Dataset: dataset (GitHub, ly2dst/DWT-ConvNet). Classes: defect, healthy.

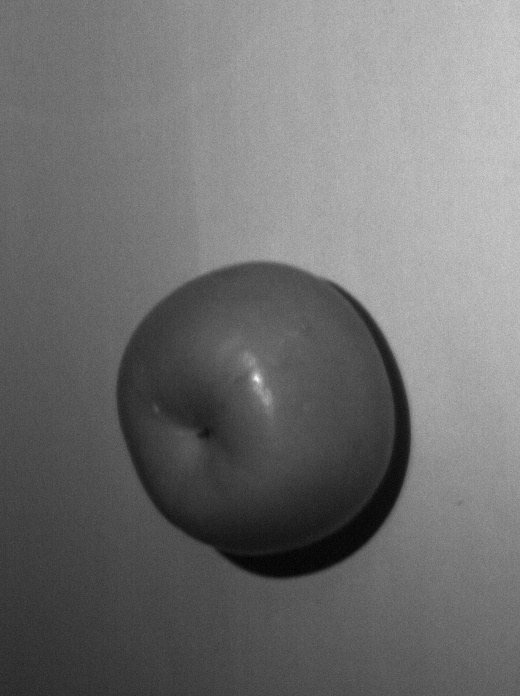
Label: healthy

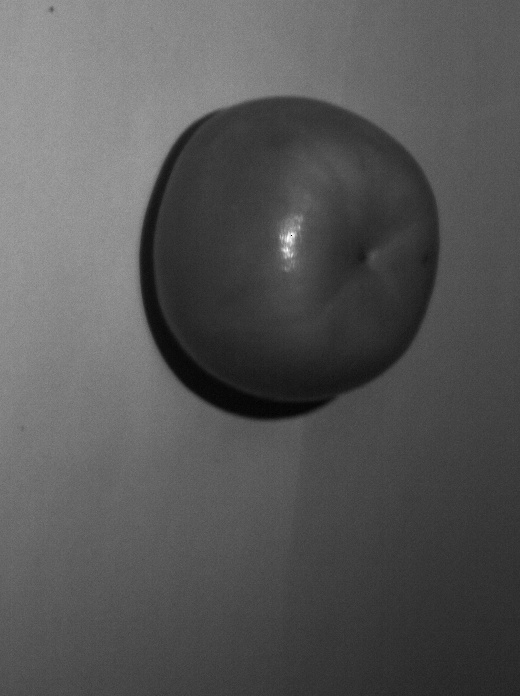
Label: healthy

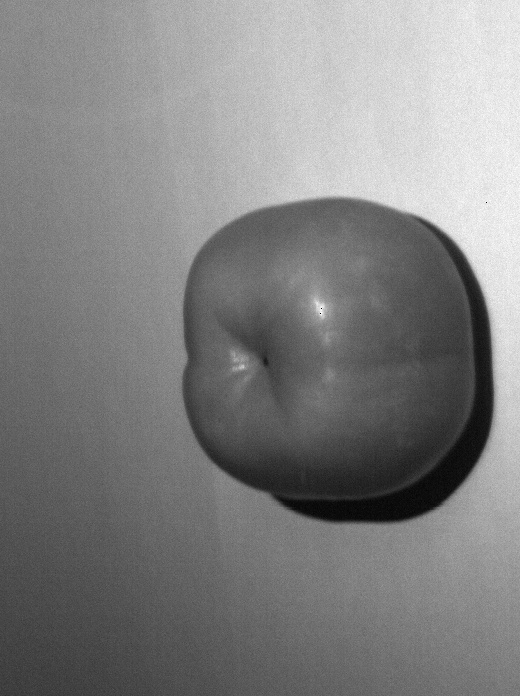
Label: healthy

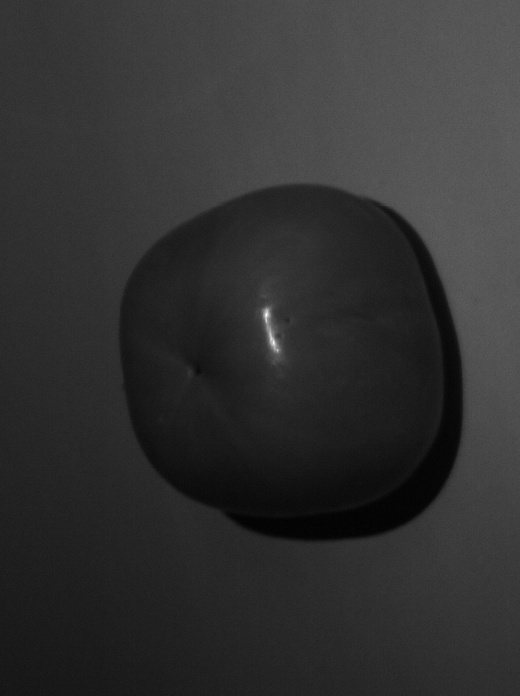
Label: healthy

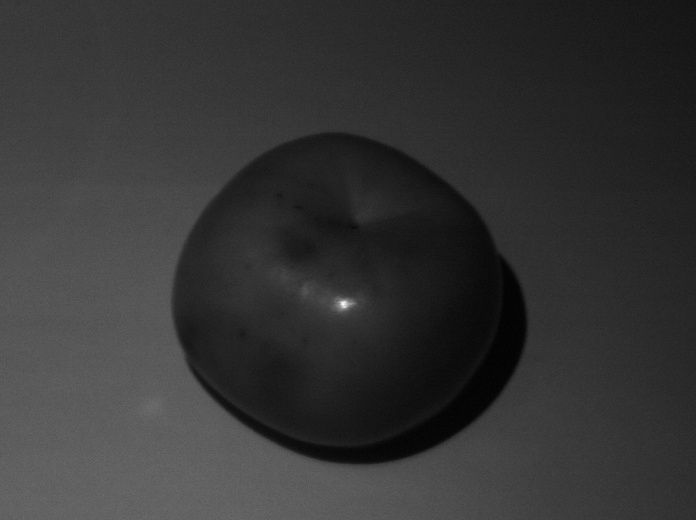
Label: defect

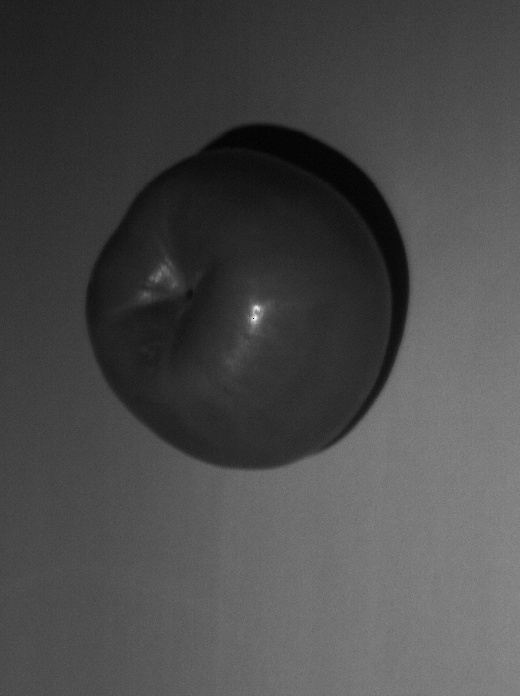
Label: healthy
